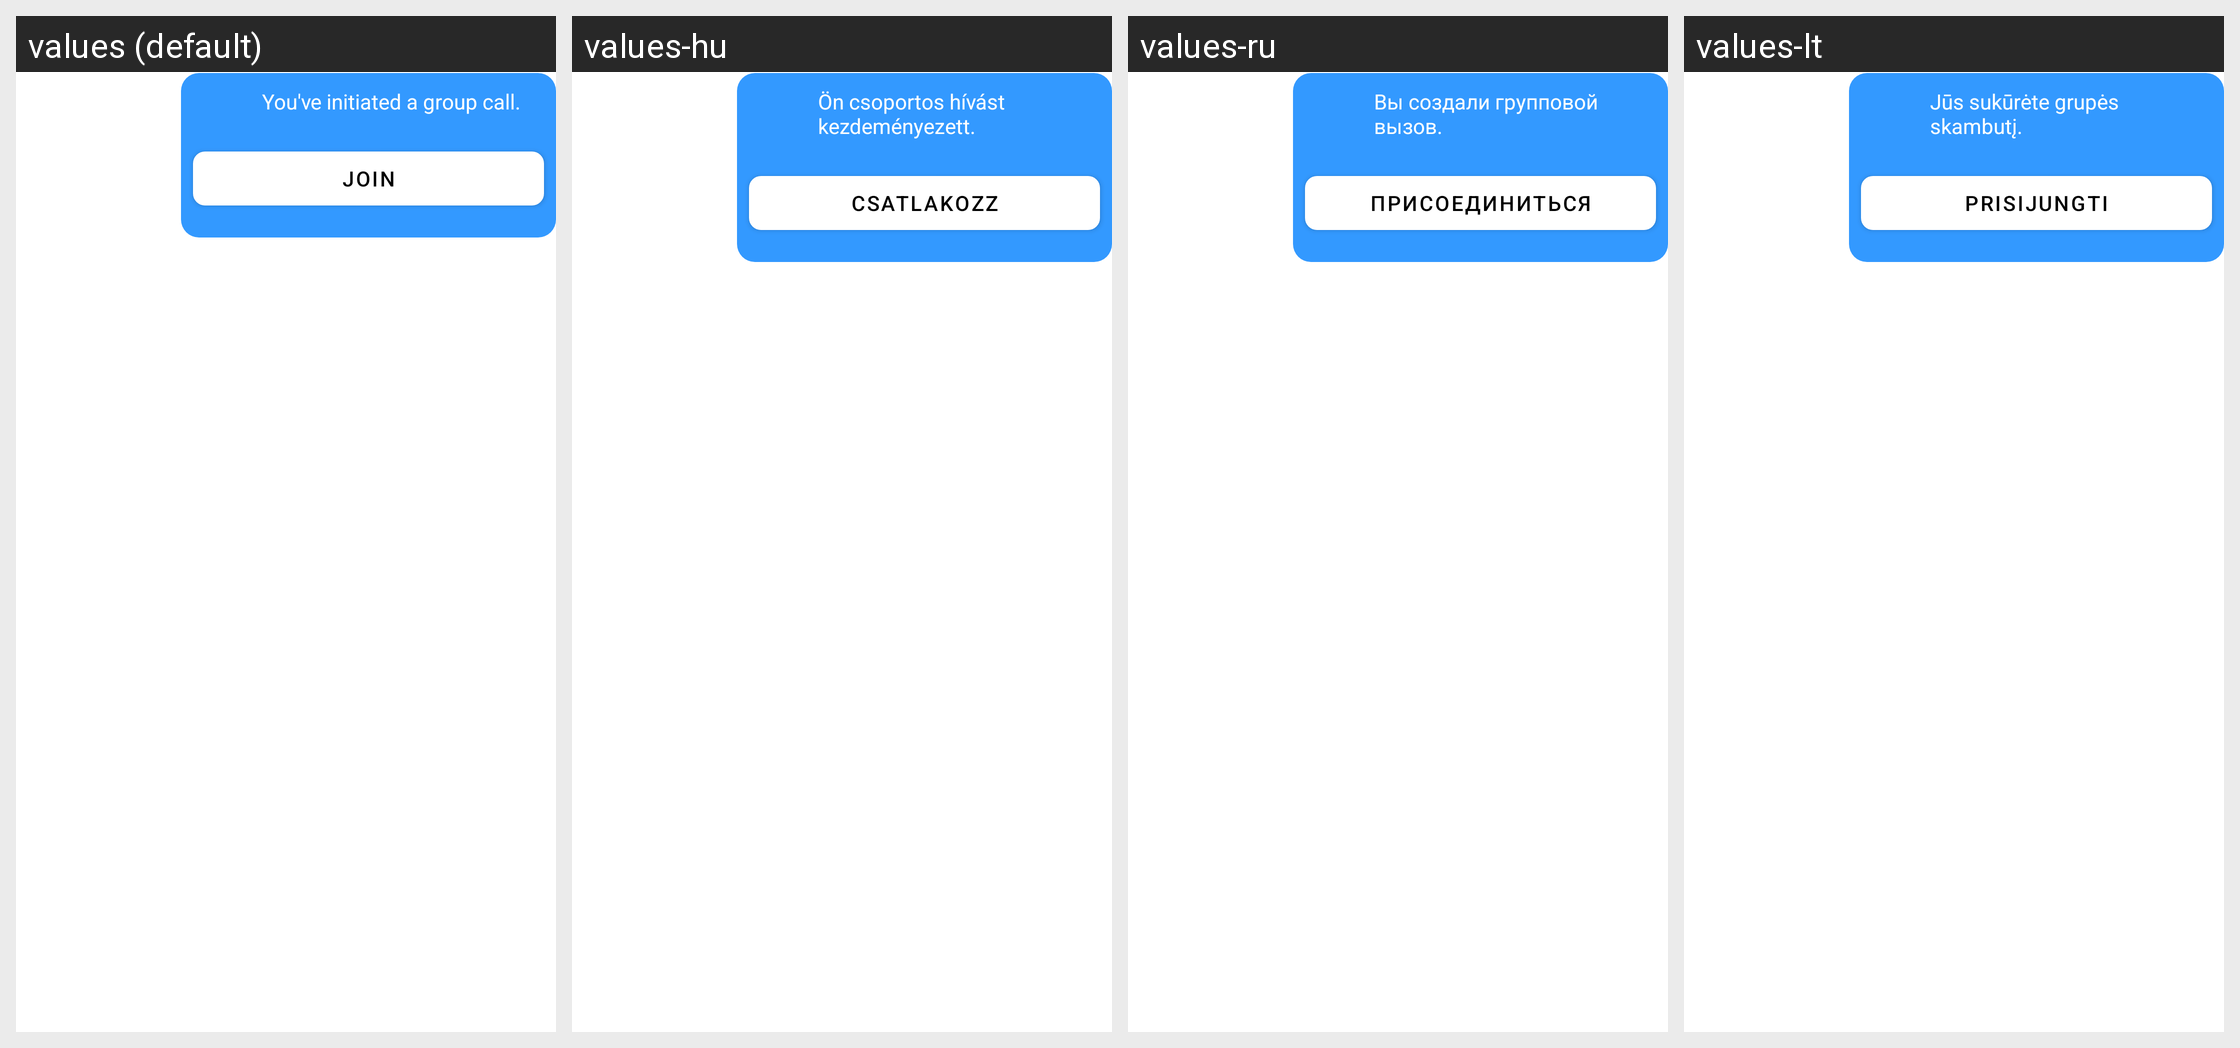

This grid shows one Android layout under several languages. Give, for every string resource on the screen, its name, the default text and each shown locale's text.
Android screen res/layout/message_right_group_call_item.xml rendered under 4 locales, left to right: values (default), values-hu, values-ru, values-lt. Device: Nexus 5 (rendered at 1080×1920; each locale shown at half size, 540×960, under a caption strip naming it); theme Theme.MaterialComponents.DayNight.NoActionBar.
Other locales in the repository, not shown: values-ar, values-de, values-es, values-fr, values-hi, values-ms, values-pt, values-sv, values-sw, values-zh, values-zh-rTW.
Strings drawn on this screen, with the default value and each locale's value (text and hints the layout hard-codes, and strings that could not be matched under every locale, appear in the picture but are not listed):

you_created_group_call
  values: You've initiated a group call.
  values-hu: Ön csoportos hívást kezdeményezett.
  values-ru: Вы создали групповой вызов.
  values-lt: Jūs sukūrėte grupės skambutį.

join
  values: Join
  values-hu: Csatlakozz
  values-ru: Присоединиться
  values-lt: Prisijungti
